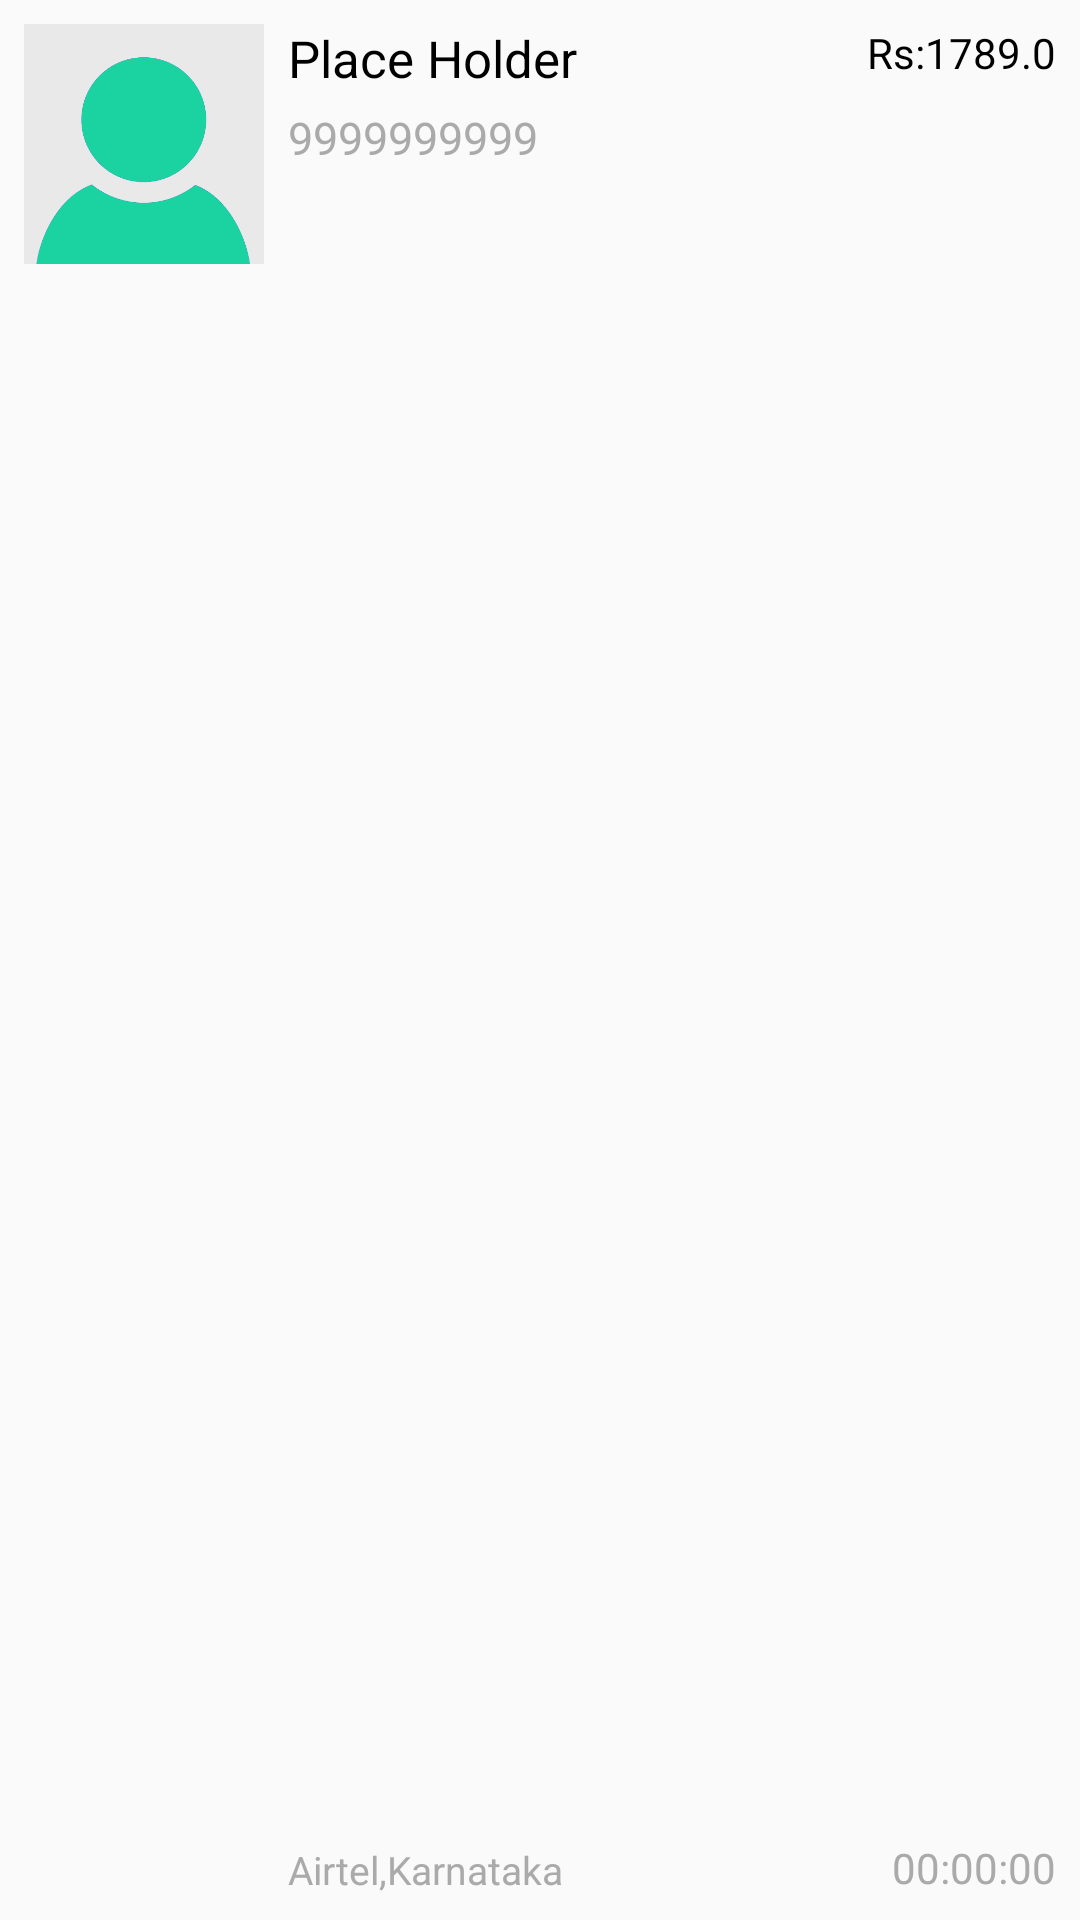

The Android layout XML behind this screen, and the referenced resources:
<!-- AndroidManifest.xml: application theme AppBaseTheme -->
<!-- res/layout/contact_list_item.xml -->
<?xml version="1.0" encoding="utf-8"?>

<RelativeLayout xmlns:android="http://schemas.android.com/apk/res/android"
    android:layout_width="fill_parent"
    android:layout_height="wrap_content"
    android:background="@drawable/list_row_selector"
    android:padding="8dp"
    android:layout_marginBottom="2dp"
    android:id="@+id/contact_list" >
 
    
    <ImageView
        android:id="@+id/recents_picture"
        android:layout_width="80dp"
        android:layout_height="80dp"
        android:layout_alignParentLeft="true"
        android:layout_marginRight="8dp"
        android:contentDescription="contact"
        android:src="@drawable/default_contact_picture" />
 
    

    <TextView
        android:id="@+id/recents_name"
        android:layout_width="wrap_content"
        android:layout_height="wrap_content"
        android:text="Place Holder"
        android:layout_alignTop="@+id/recents_picture"
        android:layout_toRightOf="@+id/recents_picture"
        android:textColor="@android:color/black"
        android:textSize="@dimen/contact_name" />
 
    

    <TextView
        android:id="@+id/recents_number"
        android:layout_width="fill_parent"
        android:layout_height="wrap_content"
        android:layout_below="@id/recents_name"
        android:layout_marginTop="5dip"
        android:layout_toLeftOf="@+id/recents_duration"
        android:layout_toRightOf="@+id/recents_picture"
        android:textSize="@dimen/contact_number"
        android:text="9999999999"
        android:textColor="@android:color/darker_gray" />
     
    

    <TextView
        android:id="@+id/circle"
        android:layout_width="wrap_content"
        android:layout_height="wrap_content"
        android:singleLine="true"
        android:ellipsize="end"
        android:text="Airtel,Karnataka"
        android:textColor="@android:color/darker_gray" 
        android:textSize="@dimen/circle"
        android:layout_alignParentBottom="true"
        android:layout_toLeftOf="@+id/recents_duration"
        android:layout_toRightOf="@+id/recents_picture"
        android:layout_toEndOf="@+id/recents_picture"/>
    
 

    <TextView
        android:id="@+id/contact_spent"
        android:layout_width="wrap_content"
        android:layout_height="wrap_content"
        android:layout_alignParentRight="true"
        android:layout_alignParentTop="true"
        android:textColor="@android:color/black" 
        android:text="Rs:1789.0"  />
 
    <TextView
        android:id="@+id/recents_duration"
        android:layout_width="wrap_content"
        android:layout_height="wrap_content"
        android:layout_alignParentBottom="true"
        android:layout_alignParentRight="true"
        android:textColor="@android:color/darker_gray" 
        android:text="00:00:00"
        />
 
</RelativeLayout>
<!-- resources referenced by this layout -->
<resources>
  <dimen name="circle">13dip</dimen>
  <dimen name="contact_name">17dp</dimen>
  <dimen name="contact_number">15dip</dimen>
  <!-- drawable default_contact_picture: png bitmap (drawable, 7131 bytes) -->
  <style name="AppBaseTheme" parent="Theme.AppCompat.Light.NoActionBar">
          
          <item name="colorPrimary">@color/primary_material_dark</item>
          <item name="colorPrimaryDark">@color/primary_dark_material_dark</item>
          <item name="colorAccent">@color/primary_material_dark</item>
          <item name="android:textColorPrimary">@color/dark_grey</item>
  
  
      </style>
  <color name="primary_material_dark">#1ad3a2</color>
  <color name="primary_dark_material_dark">#129377</color>
  <color name="dark_grey">#9e9e9e</color>
</resources>
